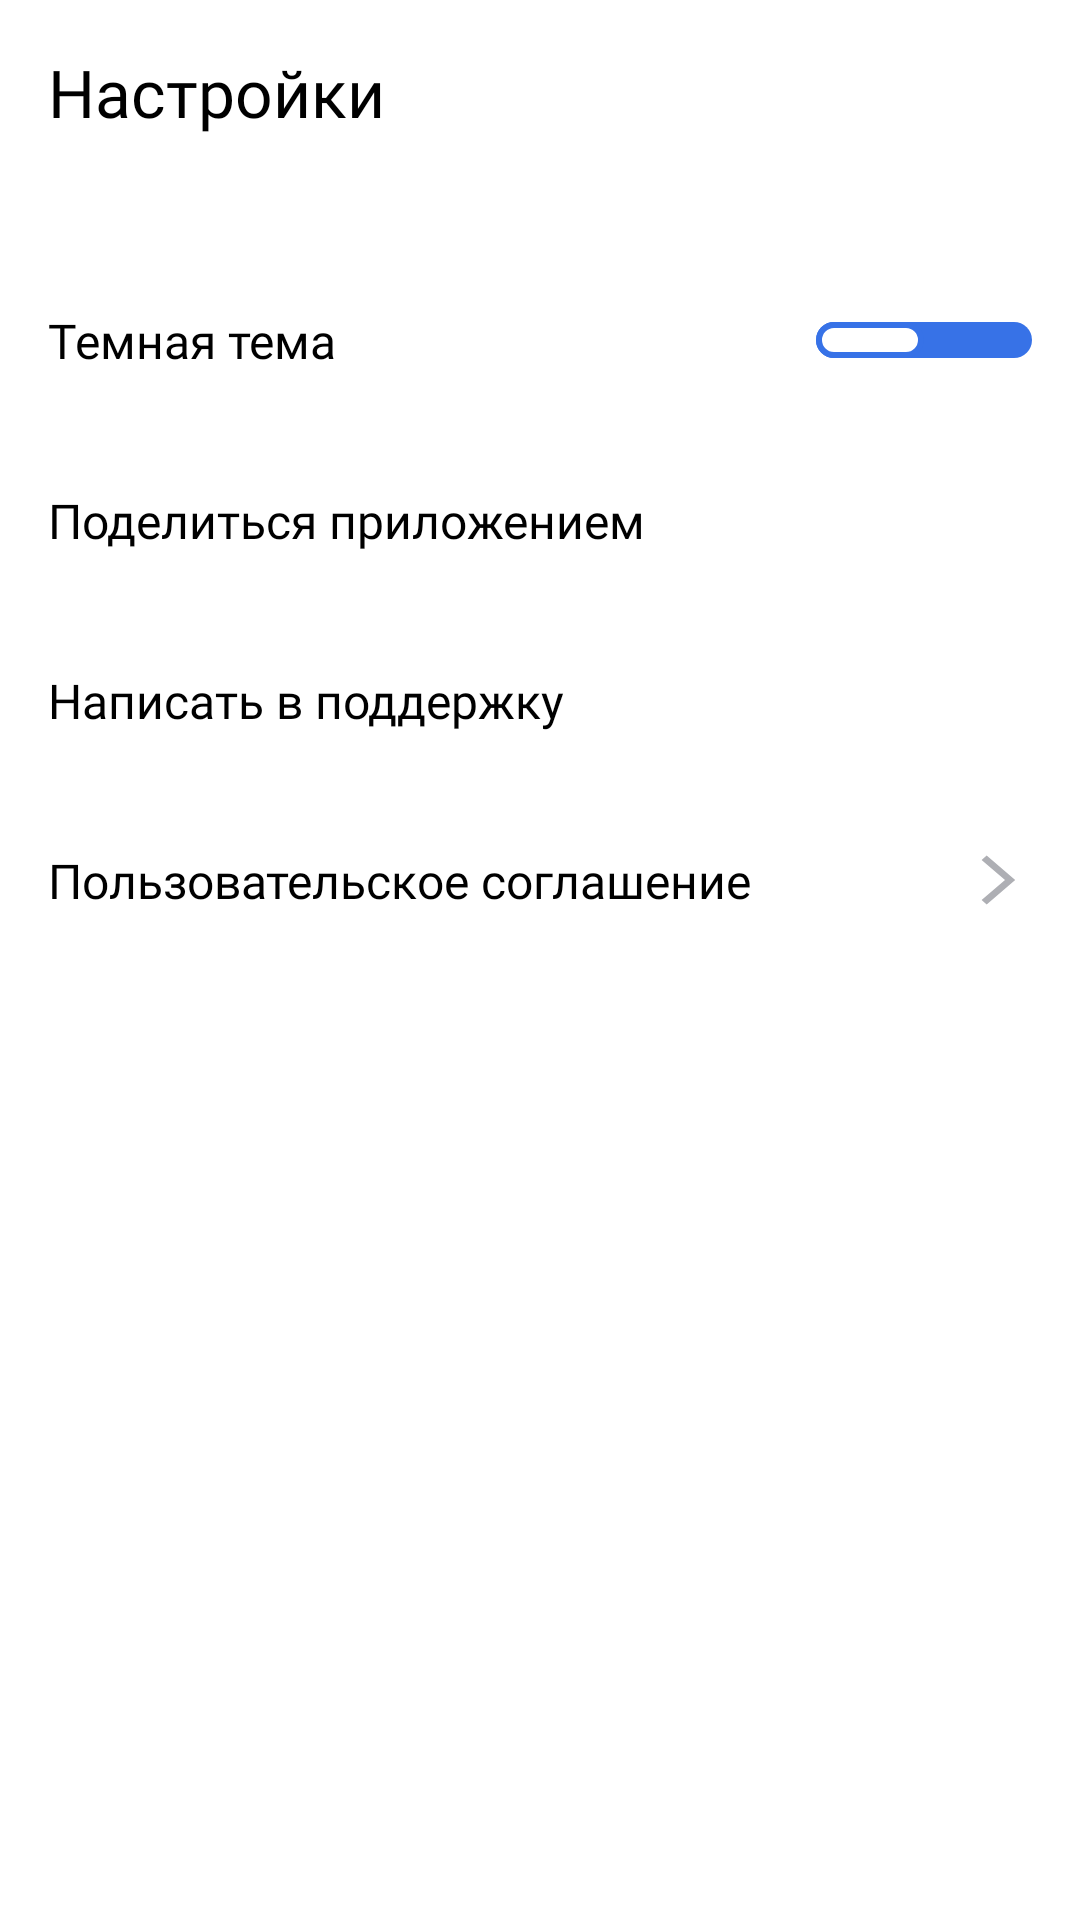

This screen was rendered from an Android layout file. Write that file and the resources it references.
<!-- AndroidManifest.xml: application theme Theme.PlaylistMaker -->
<!-- res/layout/fragment_settings.xml -->
<?xml version="1.0" encoding="utf-8"?>
<androidx.constraintlayout.widget.ConstraintLayout
    xmlns:android="http://schemas.android.com/apk/res/android"
    xmlns:app="http://schemas.android.com/apk/res-auto"
    xmlns:tools="http://schemas.android.com/tools"
    android:layout_width="match_parent"
    android:layout_height="match_parent"
    android:background="?attr/colorSecondary"
    android:orientation="vertical"
    tools:context="com.practicum.playlistmaker.presentation.fragment.settings.SettingsFragment">

    <TextView
        android:id="@+id/title"
        style="@style/text_for_toolbar"
        android:text="@string/settings"
        android:layout_marginTop="@dimen/size_16dp"

        app:layout_constraintStart_toStartOf="parent"
        app:layout_constraintTop_toTopOf="parent"/>


    <androidx.appcompat.widget.SwitchCompat
        android:id="@+id/night_swtch"
        style="@style/switcher"
        app:layout_constraintEnd_toEndOf="parent"
        app:layout_constraintStart_toStartOf="parent"
        app:layout_constraintTop_toBottomOf="@+id/title" />

    <TextView
        style="@style/text_for_btn_max_width"
        android:text="@string/night_theme"
        android:textSize="@dimen/text_size_16sp"
        android:fontFamily="@font/ys_display_regular"
        android:layout_marginStart="@dimen/size_16dp"
        app:layout_constraintBottom_toBottomOf="@+id/night_swtch"
        app:layout_constraintEnd_toEndOf="parent"
        app:layout_constraintStart_toStartOf="parent"
        app:layout_constraintTop_toTopOf="@+id/night_swtch" />


    <Button
        android:id="@+id/sharing"
        style="@style/button_max_width"
        android:layout_height="@dimen/size_60dp"
        android:drawableEnd="@drawable/ic_share"
        android:contentDescription="@string/share_app"
        app:layout_constraintEnd_toEndOf="parent"
        app:layout_constraintStart_toStartOf="parent"
        app:layout_constraintTop_toBottomOf="@+id/night_swtch" />
    <TextView
        style="@style/text_for_btn_max_width"
        android:text="@string/share_app"
        android:textSize="@dimen/text_size_16sp"
        android:fontFamily="@font/ys_display_regular"
        android:layout_marginStart="@dimen/size_16dp"
        app:layout_constraintBottom_toBottomOf="@+id/sharing"
        app:layout_constraintEnd_toEndOf="parent"
        app:layout_constraintStart_toStartOf="parent"
        app:layout_constraintTop_toTopOf="@+id/sharing"/>


    <Button
        android:id="@+id/support"
        style="@style/button_max_width"
        android:layout_height="@dimen/size_60dp"
        android:drawableEnd="@drawable/ic_head"
        android:contentDescription="@string/support"
        app:layout_constraintEnd_toEndOf="parent"
        app:layout_constraintStart_toStartOf="parent"
        app:layout_constraintTop_toBottomOf="@+id/sharing" />
    <TextView
        style="@style/text_for_btn_max_width"
        android:text="@string/support"
        android:textSize="@dimen/text_size_16sp"
        android:fontFamily="@font/ys_display_regular"
        android:layout_marginStart="@dimen/size_16dp"
        app:layout_constraintBottom_toBottomOf="@+id/support"
        app:layout_constraintEnd_toEndOf="parent"
        app:layout_constraintStart_toStartOf="parent"
        app:layout_constraintTop_toTopOf="@+id/support"/>


    <Button
        android:id="@+id/agreement"
        style="@style/button_max_width"
        android:layout_height="@dimen/size_60dp"
        android:drawableEnd="@drawable/ic_array_go_to"
        android:contentDescription="@string/agreement"
        app:layout_constraintEnd_toEndOf="parent"
        app:layout_constraintStart_toStartOf="parent"
        app:layout_constraintTop_toBottomOf="@+id/support" />
    <TextView
        style="@style/text_for_btn_max_width"
        android:text="@string/terms_of_use"
        android:textSize="@dimen/text_size_16sp"
        android:fontFamily="@font/ys_display_regular"
        android:layout_marginStart="@dimen/size_16dp"
        app:layout_constraintBottom_toBottomOf="@+id/agreement"
        app:layout_constraintEnd_toEndOf="parent"
        app:layout_constraintStart_toStartOf="parent"
        app:layout_constraintTop_toTopOf="@+id/agreement"/>

</androidx.constraintlayout.widget.ConstraintLayout>
<!-- resources referenced by this layout -->
<resources>
  <dimen name="size_16dp">16dp</dimen>
  <dimen name="size_60dp">60dp</dimen>
  <dimen name="text_size_16sp">16sp</dimen>
  <!-- drawable ic_array_go_to (drawable) -->
  <vector xmlns:android="http://schemas.android.com/apk/res/android"
      android:width="28dp"
      android:height="28dp"
      android:viewportWidth="20"
      android:viewportHeight="24">
    <path
        android:pathData="M8,17.749L9.213,19L16,12L9.213,5L8,6.252L13.573,12L8,17.749Z"
        android:fillColor="?attr/colorSecondaryVariant"/>
  </vector>
  <string name="agreement">Соглашение</string>
  <string name="night_theme">Темная тема</string>
  <string name="settings">Настройки</string>
  <string name="share_app">Поделиться приложением</string>
  <string name="support">Написать в поддержку</string>
  <string name="terms_of_use">Пользовательское соглашение</string>
  <style name="switcher">
          <item name="android:layout_width">match_parent</item>
          <item name="android:layout_height">@dimen/size_60dp</item>
          <item name="android:layout_marginTop">@dimen/size_38dp</item>
          <item name="android:paddingStart">@dimen/size_16dp</item>
          <item name="android:paddingEnd">@dimen/size_16dp</item>
          <item name="track">@drawable/switch_track</item>
          <item name="android:thumb">@drawable/switch_circle</item>
      </style>
  <style name="text_for_toolbar">
          <item name="android:layout_width">wrap_content</item>
          <item name="android:layout_height">wrap_content</item>
          <item name="android:layout_marginStart">@dimen/size_16dp</item>
          <item name="fontFamily">@font/ys_display_medium</item>
          <item name="android:textColor">?attr/colorPrimaryVariant</item>
          <item name="android:textSize">@dimen/text_size_22sp</item>
      </style>
  <dimen name="size_56dp">56dp</dimen>
  <!-- drawable ripple_max_width_btn (drawable) -->
  <?xml version="1.0" encoding="utf-8"?>
  <ripple xmlns:android="http://schemas.android.com/apk/res/android"
      android:color="?attr/colorOnPrimary">
      <item android:drawable="@drawable/shape_max_width_btn"/>
      <item android:id="@android:id/mask">
          <shape android:shape="rectangle">
              <solid android:color="@color/white" />
          </shape>
      </item>
  </ripple>
  <dimen name="size_38dp">38dp</dimen>
  <!-- drawable switch_track (drawable) -->
  <?xml version="1.0" encoding="utf-8"?>
  <selector xmlns:android="http://schemas.android.com/apk/res/android">
  
      <item>
          <shape
              android:dither="false"
              android:shape="rectangle"
              android:visible="true">
              <solid android:color="@color/blue" />
              <corners android:radius="6dp" />
              <size android:height="12dp" />
          </shape>
      </item>
  
  </selector>
  <!-- drawable switch_circle (drawable) -->
  <?xml version="1.0" encoding="utf-8"?>
  <selector xmlns:android="http://schemas.android.com/apk/res/android">
  
      <item>
          <shape
              android:dither="true"
              android:shape="rectangle">
              <corners android:radius="6dp" />
              <solid android:color="?attr/colorSecondary" />
              <size android:width="36dp" android:height="12dp" />
              <stroke android:width="2dp" android:color="@color/blue" />
          </shape>
      </item>
  
  </selector>
  <dimen name="size_64dp">64dp</dimen>
  <dimen name="text_size_22sp">22sp</dimen>
  <string name="search">Поиск</string>
  <color name="blue">#3772E7</color>
  <color name="black">#FF000000</color>
  <color name="white">#FFFFFF</color>
  <color name="text_gray">#AEAFB4</color>
  <!-- drawable shape_max_width_btn (drawable) -->
  <?xml version="1.0" encoding="utf-8"?>
  <shape xmlns:android="http://schemas.android.com/apk/res/android"
      android:shape="rectangle">
      <solid android:color="?attr/colorSecondary"/>
  </shape>
</resources>
